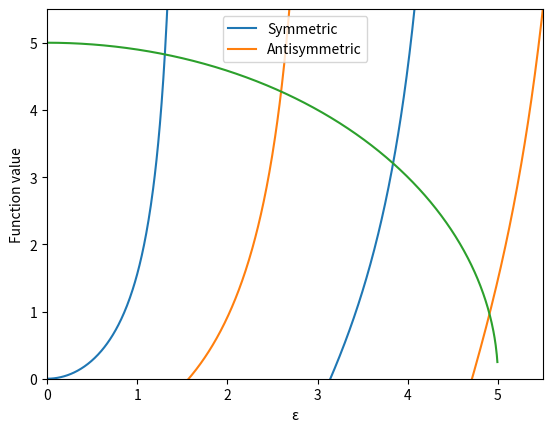

Here is the Python script that generated this plot:
import numpy as np
import matplotlib.pyplot as plt

V_0 = 5
eps_min = 1e-6
eps_max = 2*np.pi

eps = np.linspace(eps_min,eps_max,1000)
tan_val = eps*np.tan(eps)
cot_val = -eps*(1/np.tan(eps))
circ = np.sqrt(V_0**2 - eps**2)

M = 50.0 

tan_mask = np.abs(tan_val) > M
cot_mask = np.abs(cot_val) > M

tan_val[tan_mask] = np.nan
cot_val[cot_mask] = np.nan

plt.figure()
plt.plot(eps,tan_val, label="Symmetric")
plt.plot(eps,cot_val, label="Antisymmetric")
plt.plot(eps,circ)
plt.ylim(0, V_0 + 0.5)
plt.xlim(0,5.5)
plt.ylabel("Function value")
plt.xlabel("ε")
plt.legend()
plt.show()